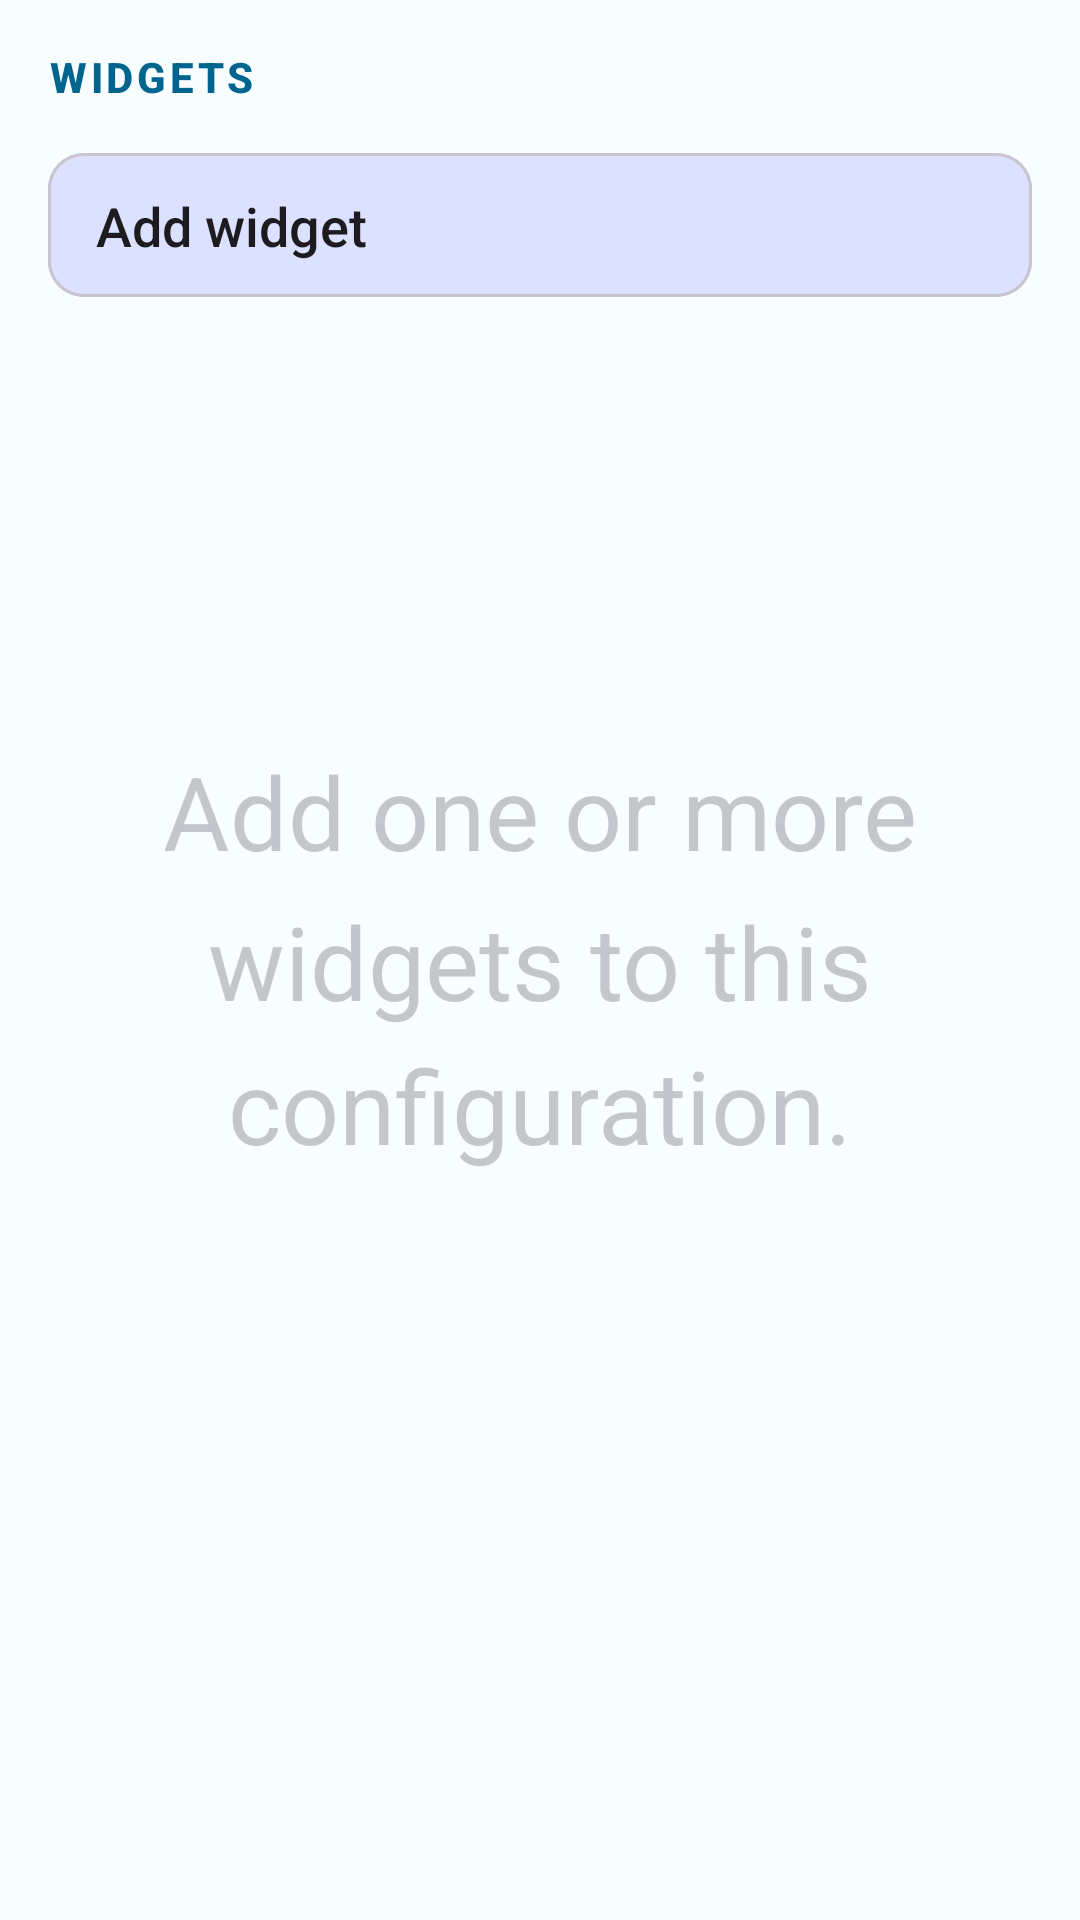

Produce the Android XML layout that renders to this screen, including the resource entries it uses.
<!-- AndroidManifest.xml: application theme AppTheme -->
<!-- res/layout/fragment_detail_main.xml -->
<?xml version="1.0" encoding="utf-8"?>
<androidx.constraintlayout.widget.ConstraintLayout xmlns:android="http://schemas.android.com/apk/res/android"
    xmlns:app="http://schemas.android.com/apk/res-auto"
    xmlns:tools="http://schemas.android.com/tools"
    android:id="@+id/main_detail_container"
    android:layout_width="match_parent"
    android:layout_height="match_parent">

    <TextView
        android:id="@+id/textview1"
        android:layout_width="wrap_content"
        android:layout_height="wrap_content"
        android:layout_marginStart="16dp"
        android:layout_marginTop="16dp"
        android:text="Widgets"
        android:textAllCaps="true"
        android:textAppearance="@style/TextAppearance.MaterialComponents.Button"
        android:textColor="?attr/colorAccent"
        android:textSize="14sp"
        android:textStyle="bold"
        app:layout_constraintStart_toStartOf="parent"
        app:layout_constraintTop_toTopOf="parent" />

    <TextView
        android:id="@+id/no_widget_text"
        android:layout_width="0dp"
        android:layout_height="wrap_content"
        android:layout_gravity="center"
        android:layout_marginStart="32dp"
        android:layout_marginEnd="32dp"
        android:alpha="0.3"
        android:elegantTextHeight="true"
        android:lineSpacingMultiplier="1.2"
        android:text="@string/add_widgets_to_your_configuration"
        android:textAlignment="center"
        android:textAppearance="@style/TextAppearance.AppCompat.Display1"
        app:layout_constraintBottom_toBottomOf="@+id/linearLayout"
        app:layout_constraintEnd_toEndOf="parent"
        app:layout_constraintStart_toStartOf="parent"
        app:layout_constraintTop_toTopOf="parent" />

    <LinearLayout
        android:id="@+id/linearLayout"
        android:layout_width="match_parent"
        android:layout_height="0dp"
        android:layout_marginStart="16dp"
        android:layout_marginTop="16dp"
        android:layout_marginEnd="16dp"
        android:orientation="vertical"
        app:layout_constraintBottom_toBottomOf="parent"
        app:layout_constraintEnd_toEndOf="parent"
        app:layout_constraintStart_toStartOf="parent"
        app:layout_constraintTop_toBottomOf="@+id/textview1">

        <com.google.android.material.card.MaterialCardView
            android:id="@+id/add_widget_card"
            android:layout_width="match_parent"
            android:layout_height="48dp"
            android:layout_marginBottom="@dimen/widget_list_spacing"
            app:cardBackgroundColor="@color/colorPrimaryDark">

            <androidx.constraintlayout.widget.ConstraintLayout
                android:layout_width="match_parent"
                android:layout_height="match_parent"
                android:background="?attr/colorPrimaryContainer">

                <TextView
                    android:id="@+id/textView2"
                    android:layout_width="wrap_content"
                    android:layout_height="wrap_content"
                    android:layout_marginStart="16dp"
                    android:text="Add widget"
                    android:textAppearance="@style/TextAppearance.AppCompat.Body2"
                    android:textSize="18sp"
                    app:layout_constraintBottom_toBottomOf="parent"
                    app:layout_constraintStart_toStartOf="parent"
                    app:layout_constraintTop_toTopOf="parent" />

                <ImageView
                    android:id="@+id/button"
                    android:layout_width="wrap_content"
                    android:layout_height="wrap_content"
                    android:layout_marginEnd="8dp"
                    android:src="@drawable/ic_add_white_24dp"
                    app:layout_constraintBottom_toBottomOf="parent"
                    app:layout_constraintEnd_toEndOf="parent"
                    app:layout_constraintTop_toTopOf="parent"
                    app:tint="?attr/colorAccent" />

            </androidx.constraintlayout.widget.ConstraintLayout>
        </com.google.android.material.card.MaterialCardView>

        <androidx.recyclerview.widget.RecyclerView
            android:id="@+id/recyclerview"
            android:layout_width="match_parent"
            android:layout_height="wrap_content"
            tools:itemCount="20"
            tools:listitem="@layout/item_widget_card_list" />

    </LinearLayout>

</androidx.constraintlayout.widget.ConstraintLayout>
<!-- res/layout/item_widget_card_list.xml (included above) -->
<?xml version="1.0" encoding="utf-8"?>
<androidx.cardview.widget.CardView xmlns:android="http://schemas.android.com/apk/res/android"
    xmlns:app="http://schemas.android.com/apk/res-auto"
    android:layout_width="match_parent"
    android:layout_height="48dp"
    android:layout_marginBottom="@dimen/widget_list_spacing">

    <FrameLayout
        android:layout_width="match_parent"
        android:layout_height="wrap_content"
        android:foreground="@drawable/card_bg_onlyborder">


        <RelativeLayout
            android:id="@+id/view_background"
            android:layout_width="match_parent"
            android:layout_height="match_parent"
            android:background="@color/delete_red"
            android:minHeight="48dp">

            <ImageView
                android:id="@+id/deleteIcon"
                android:layout_width="wrap_content"
                android:layout_height="wrap_content"
                android:layout_alignParentEnd="true"
                android:layout_centerVertical="true"
                android:layout_marginEnd="@dimen/padd_10"
                android:src="@drawable/ic_delete_white_24dp" />

            <TextView
                android:layout_width="wrap_content"
                android:layout_height="wrap_content"
                android:layout_centerVertical="true"
                android:layout_marginEnd="@dimen/padd_10"
                android:layout_toStartOf="@id/deleteIcon"
                android:text="@string/delete"
                android:textAllCaps="true"
                android:textAppearance="@style/TextAppearance.AppCompat.Body2" />

        </RelativeLayout>

        <androidx.constraintlayout.widget.ConstraintLayout
            android:id="@+id/view_foreground"
            android:layout_width="match_parent"
            android:layout_height="match_parent"
            android:background="?attr/colorPrimaryContainer">

            <TextView
                android:id="@+id/widget_name_textview"
                android:layout_width="wrap_content"
                android:layout_height="wrap_content"
                android:layout_marginStart="16dp"
                android:text="Widget Name"
                android:textAppearance="@style/TextAppearance.AppCompat.Body2"
                android:textSize="18sp"
                app:layout_constraintBottom_toBottomOf="parent"
                app:layout_constraintStart_toStartOf="parent"
                app:layout_constraintTop_toTopOf="parent" />

            <TextView
                android:id="@+id/widget_type_textview"
                android:layout_width="wrap_content"
                android:layout_height="wrap_content"
                android:layout_marginStart="8dp"
                android:text="@string/widget_list_type"
                android:textSize="18sp"
                android:textStyle="bold"
                app:layout_constraintBottom_toBottomOf="parent"
                app:layout_constraintStart_toEndOf="@+id/widget_name_textview"
                app:layout_constraintTop_toTopOf="parent" />

        </androidx.constraintlayout.widget.ConstraintLayout>

    </FrameLayout>

</androidx.cardview.widget.CardView>
<!-- resources referenced by this layout -->
<resources>
  <color name="colorPrimaryDark">@color/black01dp</color>
  <color name="delete_red">#EF5350</color>
  <string name="add_widgets_to_your_configuration">Add one or more widgets to this configuration.</string>
  <string name="delete">delete</string>
  <string name="widget_list_type">(%s)</string>
  <color name="black01dp">#1D1D1D</color>
  <color name="md_theme_light_primary">#3959B0</color>
  <color name="md_theme_light_onPrimary">#FFFFFF</color>
  <color name="md_theme_light_primaryContainer">#DBE1FF</color>
  <color name="md_theme_light_onPrimaryContainer">#00174B</color>
  <color name="md_theme_light_secondary">#00658E</color>
  <color name="md_theme_light_onSecondary">#FFFFFF</color>
  <color name="md_theme_light_secondaryContainer">#C7E7FF</color>
  <color name="md_theme_light_onSecondaryContainer">#001E2E</color>
  <color name="md_theme_light_tertiary">#755B00</color>
  <color name="md_theme_light_onTertiary">#FFFFFF</color>
  <color name="md_theme_light_tertiaryContainer">#FFE08F</color>
  <color name="md_theme_light_onTertiaryContainer">#241A00</color>
  <color name="md_theme_light_error">#BA1A1A</color>
  <color name="md_theme_light_errorContainer">#FFDAD6</color>
  <color name="md_theme_light_onError">#FFFFFF</color>
  <color name="md_theme_light_onErrorContainer">#410002</color>
  <color name="md_theme_light_background">#F8FDFF</color>
  <color name="md_theme_light_onBackground">#001F25</color>
  <color name="md_theme_light_surface">#F8FDFF</color>
  <color name="md_theme_light_onSurface">#001F25</color>
  <color name="md_theme_light_surfaceVariant">#E2E2EC</color>
  <color name="md_theme_light_onSurfaceVariant">#45464F</color>
  <color name="md_theme_light_outline">#757680</color>
  <color name="md_theme_light_inverseOnSurface">#D6F6FF</color>
  <color name="md_theme_light_inverseSurface">#00363F</color>
  <color name="md_theme_light_inversePrimary">#B4C5FF</color>
  <style name="MyOverflowMenu" parent="Widget.AppCompat.PopupMenu.Overflow">
          <item name="overlapAnchor">false</item>
          <item name="android:overlapAnchor" tools:ignore="NewApi">false</item>
          <item name="android:dropDownVerticalOffset">8.0dp</item>
      </style>
  <style name="snackbar_style" parent="Widget.MaterialComponents.Snackbar">
          <item name="android:background">@color/whiteLight</item>
      </style>
  <style name="snackbar_text" parent="@style/Widget.MaterialComponents.Snackbar.TextView">
          <item name="android:textColor">@color/black04dp</item>
      </style>
  <style name="snackbar_button" parent="@style/Widget.MaterialComponents.Button.TextButton.Snackbar">
          <item name="android:textColor">@color/color_attention</item>
      </style>
  <color name="whiteLight">#e2e2e2</color>
  <color name="black04dp">#272727</color>
  <color name="color_attention">#ffc107</color>
</resources>
